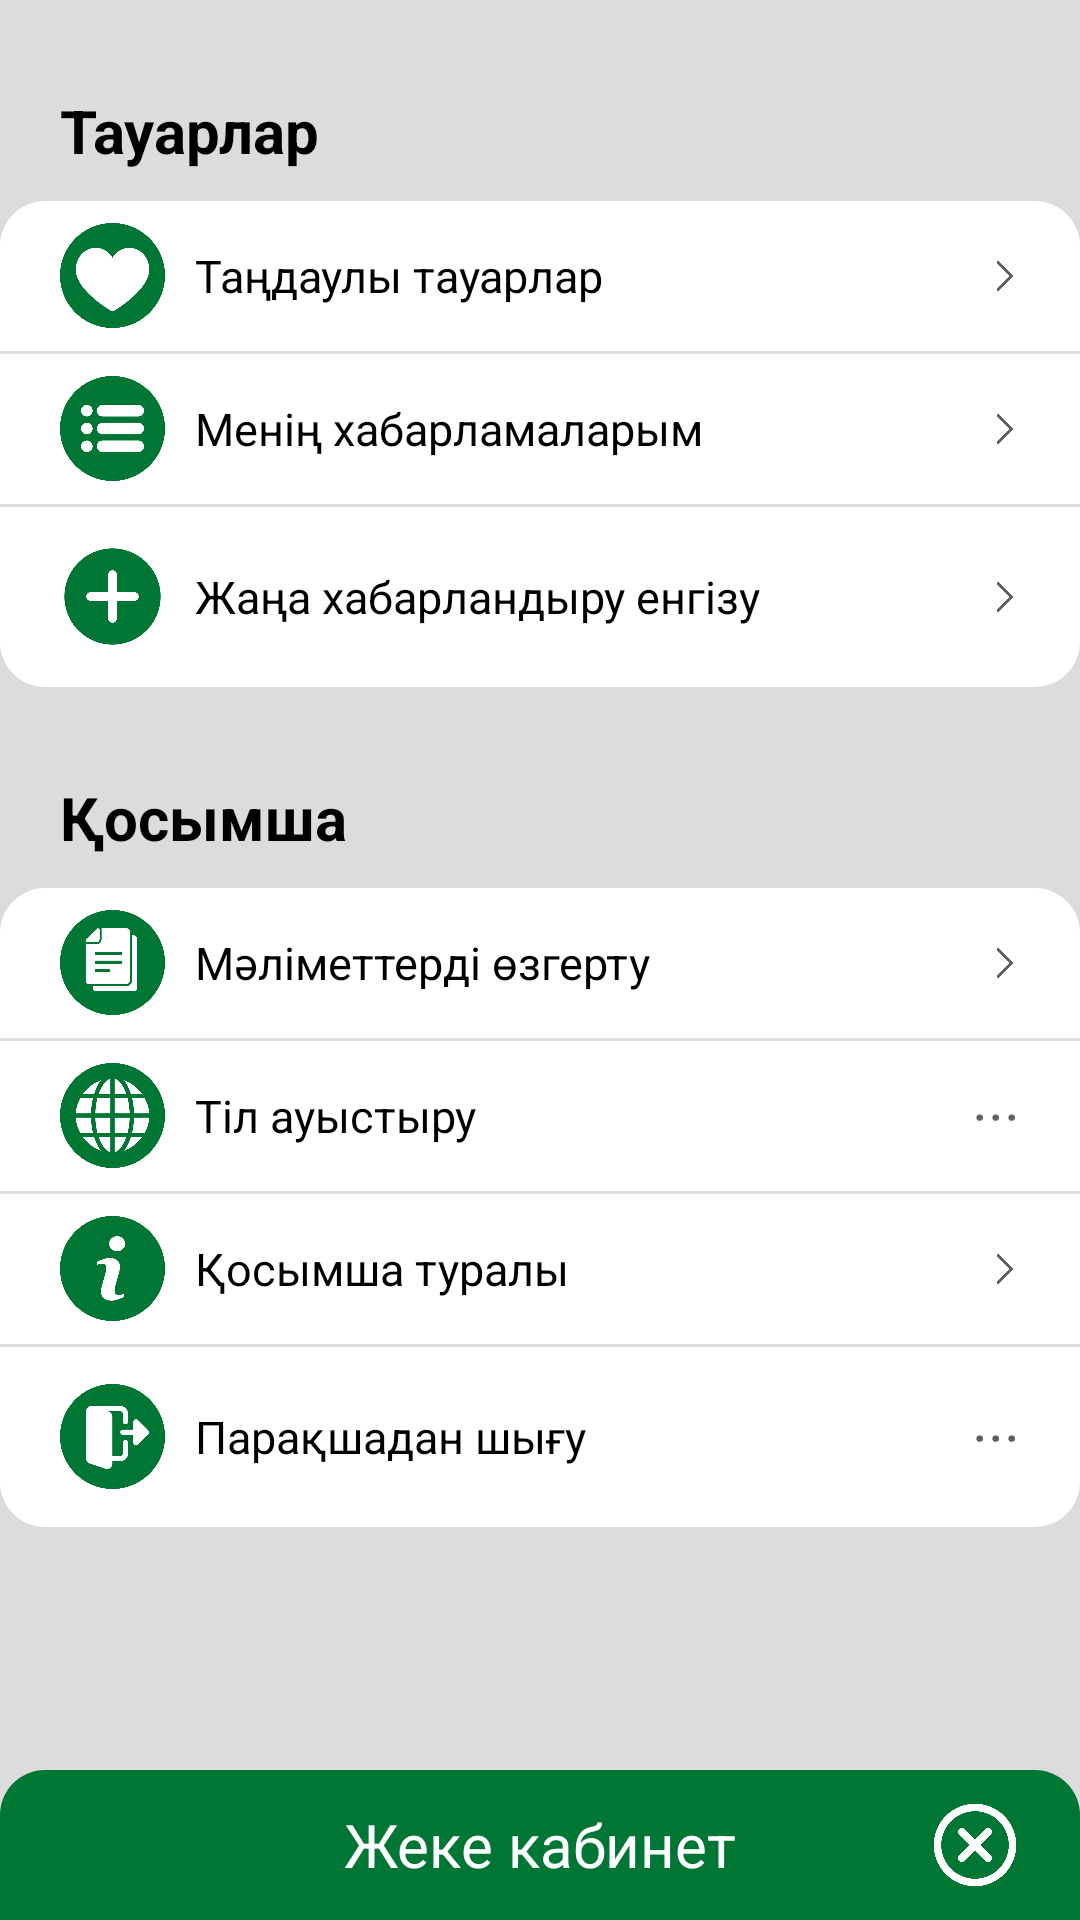

Layout XML and referenced resources for this Android screen:
<!-- AndroidManifest.xml: application theme Theme.Zhem_Shop -->
<!-- res/layout/activity_zheke_kabinet.xml -->
<?xml version="1.0" encoding="utf-8"?>
<RelativeLayout xmlns:android="http://schemas.android.com/apk/res/android"
    xmlns:app="http://schemas.android.com/apk/res-auto"
    xmlns:tools="http://schemas.android.com/tools"
    android:layout_width="match_parent"
    android:layout_height="match_parent"
    tools:context=".ZhekeKabinetActivity"
    android:orientation="vertical"
    android:background="@color/background">
    <ScrollView
        android:layout_width="match_parent"
        android:layout_height="match_parent"
        android:layout_marginBottom="50dp">
        <LinearLayout
            android:layout_width="match_parent"
            android:layout_height="match_parent"
            android:orientation="vertical">
            <TextView
                android:layout_width="wrap_content"
                android:layout_height="wrap_content"
                android:textStyle="bold"
                android:textSize="20dp"
                android:textColor="@color/black"
                android:text="@string/tauarlar"
                android:layout_marginLeft="20dp"
                android:layout_marginTop="30dp"/>
            <RelativeLayout
                android:id="@+id/tandauly_tauarlar"
                android:layout_marginTop="10dp"
                android:layout_width="match_parent"
                android:layout_height="50dp"
                android:paddingLeft="20dp"
                android:paddingRight="20dp"
                android:background="@drawable/suzgi_layout_top">
                <ImageView
                    android:layout_width="35dp"
                    android:layout_height="35dp"
                    android:src="@drawable/heart2"
                    android:layout_centerVertical="true"/>
                <TextView
                    android:text="@string/tandauly_tauarlar"
                    style="@style/zheke_kab_txt"/>
                <ImageView
                    android:layout_width="10dp"
                    android:layout_height="16dp"
                    android:src="@drawable/next"
                    android:layout_centerVertical="true"
                    android:layout_alignParentRight="true"/>
            </RelativeLayout>
            <RelativeLayout
                android:id="@+id/menin_habarlamalarym"
               style="@style/information_layout">
                <ImageView
                    android:layout_width="35dp"
                    android:layout_height="35dp"
                    android:src="@drawable/list"
                    android:layout_centerVertical="true"/>
                <TextView
                    android:text="@string/menin_habarlamalarym"
                    style="@style/zheke_kab_txt"/>
                <ImageView
                    android:layout_width="10dp"
                    android:layout_height="16dp"
                    android:src="@drawable/next"
                    android:layout_centerVertical="true"
                    android:layout_alignParentRight="true"/>
            </RelativeLayout>
            <RelativeLayout
                android:id="@+id/zhana_habarlandyru_engizu"
                android:layout_marginTop="1dp"
                android:layout_width="match_parent"
                android:layout_height="60dp"
                android:paddingLeft="20dp"
                android:paddingRight="20dp"
                android:background="@drawable/suzgi_layout_bottom">
                <ImageView
                    android:layout_width="35dp"
                    android:layout_height="35dp"
                    android:src="@drawable/add"
                    android:layout_centerVertical="true"/>
                <TextView
                    android:text="@string/zhana_habarlandyru_engizu"
                    style="@style/zheke_kab_txt"/>
                <ImageView
                    android:layout_width="10dp"
                    android:layout_height="16dp"
                    android:src="@drawable/next"
                    android:layout_centerVertical="true"
                    android:layout_alignParentRight="true"/>
            </RelativeLayout>
            <TextView
                android:layout_width="wrap_content"
                android:layout_height="wrap_content"
                android:textStyle="bold"
                android:textSize="20dp"
                android:textColor="@color/black"
                android:text="@string/qosymsha"
                android:layout_marginLeft="20dp"
                android:layout_marginTop="30dp"/>
            <RelativeLayout
                android:id="@+id/baptaular"
                android:layout_marginTop="10dp"
                android:layout_width="match_parent"
                android:layout_height="50dp"
                android:paddingLeft="20dp"
                android:paddingRight="20dp"
                android:background="@drawable/suzgi_layout_top">

                <ImageView
                    android:layout_width="35dp"
                    android:layout_height="35dp"
                    android:layout_centerVertical="true"
                    android:src="@drawable/paper" />
                <TextView
                    android:text="@string/malimetterdi_ozgertu"
                    style="@style/zheke_kab_txt"/>
                <ImageView
                    android:layout_width="10dp"
                    android:layout_height="16dp"
                    android:src="@drawable/next"
                    android:layout_centerVertical="true"
                    android:layout_alignParentRight="true"/>
            </RelativeLayout>
            <RelativeLayout
                android:id="@+id/til"
                style="@style/information_layout">
                <ImageView
                    android:layout_width="35dp"
                    android:layout_height="35dp"
                    android:src="@drawable/earth"
                    android:layout_centerVertical="true"/>
                <TextView
                    android:text="@string/til_auystyru"
                    style="@style/zheke_kab_txt"/>
                <TextView
                    android:layout_width="wrap_content"
                    android:layout_height="wrap_content"
                    android:textSize="20dp"
                    android:textColor="@color/color_write"
                    android:text="···"
                    android:layout_centerVertical="true"
                    android:layout_alignParentRight="true"/>
            </RelativeLayout>
            <RelativeLayout
                android:id="@+id/qosymsha_turaly"
                style="@style/information_layout">
                <ImageView
                    android:layout_width="35dp"
                    android:layout_height="35dp"
                    android:src="@drawable/information"
                    android:layout_centerVertical="true"/>
                <TextView
                    android:text="@string/qosymsha_turaly"
                    style="@style/zheke_kab_txt"/>
                <ImageView
                    android:layout_width="10dp"
                    android:layout_height="16dp"
                    android:src="@drawable/next"
                    android:layout_centerVertical="true"
                    android:layout_alignParentRight="true"/>
            </RelativeLayout>
            <RelativeLayout
                android:id="@+id/shygu"
                android:layout_marginTop="1dp"
                android:layout_width="match_parent"
                android:layout_height="60dp"
                android:paddingLeft="20dp"
                android:paddingRight="20dp"
                android:background="@drawable/suzgi_layout_bottom">
                <ImageView
                    android:layout_width="35dp"
                    android:layout_height="35dp"
                    android:src="@drawable/logout"
                    android:layout_centerVertical="true"/>
                <TextView
                    android:text="@string/paraqshadan_shygu"
                    style="@style/zheke_kab_txt"/>
                <TextView
                    android:layout_width="wrap_content"
                    android:layout_height="wrap_content"
                    android:textSize="20dp"
                    android:textColor="@color/color_write"
                    android:text="···"
                    android:layout_centerVertical="true"
                    android:layout_alignParentRight="true"/>
            </RelativeLayout>

        </LinearLayout>
    </ScrollView>
    <RelativeLayout
        android:layout_width="match_parent"
        android:layout_height="50dp"
        android:layout_alignParentBottom="true"
        android:background="@drawable/footer"
        android:paddingRight="20dp">
        <TextView
            android:layout_width="wrap_content"
            android:layout_height="wrap_content"
            android:text="@string/zheke_kab"
            android:textColor="@color/white"
            android:textSize="20dp"
            android:layout_centerInParent="true"/>
        <ImageView
            android:id="@+id/img_back"
            android:layout_width="30dp"
            android:layout_height="30dp"
            android:src="@drawable/back"
            android:layout_centerVertical="true"
            android:layout_alignParentRight="true"/>
    </RelativeLayout>
</RelativeLayout>
<!-- resources referenced by this layout -->
<resources>
  <color name="background">#DCDCDC</color>
  <color name="black">#FF000000</color>
  <color name="color_write">#606060</color>
  <color name="white">#FFFFFFFF</color>
  <!-- drawable add: png bitmap (drawable, 24835 bytes) -->
  <!-- drawable back: png bitmap (drawable, 21148 bytes) -->
  <!-- drawable earth: png bitmap (drawable, 45342 bytes) -->
  <!-- drawable footer (drawable) -->
  <?xml version="1.0" encoding="utf-8"?>
  <shape
      xmlns:android="http://schemas.android.com/apk/res/android">
         <corners
             android:topRightRadius="15dp"
                android:topLeftRadius="15dp"/>
         <solid android:color="@color/main_color" />
  </shape>
  <!-- drawable heart2: png bitmap (drawable, 37358 bytes) -->
  <!-- drawable information: png bitmap (drawable, 33021 bytes) -->
  <!-- drawable list: png bitmap (drawable, 35748 bytes) -->
  <!-- drawable logout: png bitmap (drawable, 31337 bytes) -->
  <!-- drawable next: png bitmap (drawable, 8410 bytes) -->
  <!-- drawable paper: png bitmap (drawable, 29707 bytes) -->
  <!-- drawable suzgi_layout_bottom (drawable) -->
  <?xml version="1.0" encoding="utf-8"?>
  <shape
      xmlns:android="http://schemas.android.com/apk/res/android">
         <corners
            android:bottomLeftRadius="15dp"
             android:bottomRightRadius="15dp"/>
         <solid android:color="@color/white" />
  </shape>
  <!-- drawable suzgi_layout_top (drawable) -->
  <?xml version="1.0" encoding="utf-8"?>
  <shape
      xmlns:android="http://schemas.android.com/apk/res/android">
         <corners
             android:topRightRadius="15dp"
                android:topLeftRadius="15dp"/>
         <solid android:color="@color/white" />
  </shape>
  <string name="malimetterdi_ozgertu">Мәліметтерді өзгерту</string>
  <string name="menin_habarlamalarym">Менің хабарламаларым</string>
  <string name="paraqshadan_shygu">Парақшадан шығу</string>
  <string name="qosymsha">Қосымша</string>
  <string name="qosymsha_turaly">Қосымша туралы</string>
  <string name="tandauly_tauarlar">Таңдаулы тауарлар</string>
  <string name="tauarlar">Тауарлар</string>
  <string name="til_auystyru">Тіл ауыстыру</string>
  <string name="zhana_habarlandyru_engizu">Жаңа хабарландыру енгізу</string>
  <string name="zheke_kab">Жеке кабинет</string>
  <style name="information_layout">
          <item name="android:layout_width">match_parent</item>
          <item name="android:layout_height">50dp</item>
          <item name="android:paddingLeft">20dp</item>
          <item name="android:paddingRight">20dp</item>
          <item name="android:background">@color/white</item>
          <item name="android:layout_marginTop">1dp</item>
      </style>
  <style name="zheke_kab_txt">
          <item name="android:layout_width">wrap_content</item>
          <item name="android:layout_height">wrap_content</item>
          <item name="android:textSize">15dp</item>
          <item name="android:layout_centerVertical">true</item>
          <item name="android:textColor">@color/black</item>
          <item name="android:layout_alignParentLeft">true</item>
          <item name="android:layout_marginLeft">45dp</item>
      </style>
  <style name="Theme.Zhem_Shop" parent="Theme.MaterialComponents.DayNight.DarkActionBar">
          <item name="colorOnPrimary">@color/white</item>
          <item name="colorOnSecondary">@color/black</item>
          <item name="android:statusBarColor">?attr/colorPrimaryVariant</item>
      </style>
  <color name="main_color">#007635</color>
</resources>
